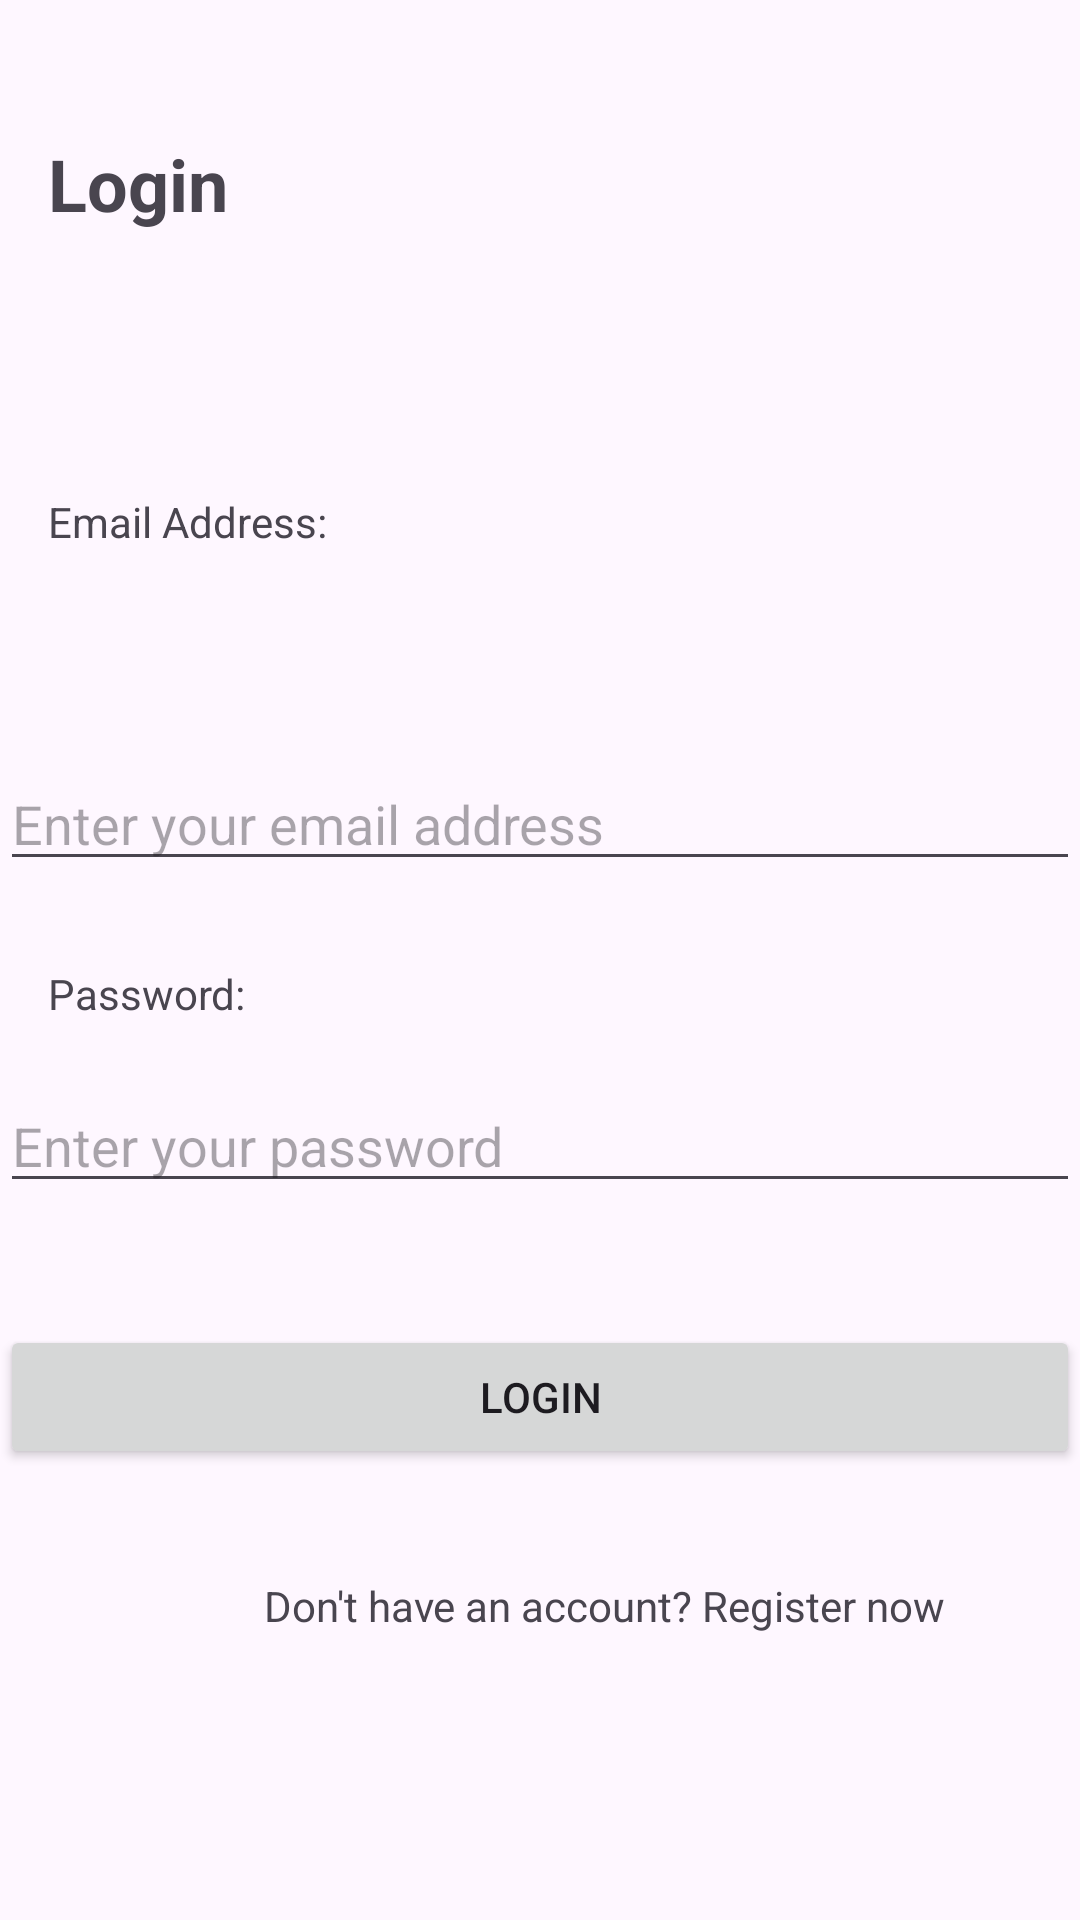

Layout XML and referenced resources for this Android screen:
<!-- AndroidManifest.xml: application theme Theme.Sound2Text -->
<!-- res/layout/login.xml -->
<?xml version="1.0" encoding="utf-8"?>
<androidx.constraintlayout.widget.ConstraintLayout xmlns:android="http://schemas.android.com/apk/res/android"
    xmlns:app="http://schemas.android.com/apk/res-auto"
    xmlns:tools="http://schemas.android.com/tools"
    android:layout_width="match_parent"
    android:layout_height="match_parent"
    tools:context=".LoginActivity">

    

    
    <TextView
        android:id="@+id/titleTextView"
        android:layout_width="wrap_content"
        android:layout_height="wrap_content"
        android:layout_centerHorizontal="true"
        android:layout_marginStart="16dp"
        android:layout_marginTop="45dp"
        android:text="Login"
        android:textSize="24sp"
        android:textStyle="bold"
        app:layout_constraintStart_toStartOf="parent"
        app:layout_constraintTop_toTopOf="parent" />

    

    
    <TextView
        android:id="@+id/emailLabel"
        android:layout_width="wrap_content"
        android:layout_height="wrap_content"
        android:layout_below="@+id/titleTextView"
        android:layout_marginStart="16dp"
        android:layout_marginTop="87dp"
        android:text="Email Address:"
        app:layout_constraintStart_toStartOf="parent"
        app:layout_constraintTop_toBottomOf="@+id/titleTextView" />

    <EditText
        android:id="@+id/email"
        android:layout_width="match_parent"
        android:layout_height="wrap_content"
        android:layout_below="@+id/emailLabel"
        android:layout_marginTop="69dp"
        android:hint="Enter your email address"
        android:inputType="textEmailAddress"
        app:layout_constraintStart_toStartOf="parent"
        app:layout_constraintTop_toBottomOf="@+id/emailLabel" />

    

    
    <TextView
        android:id="@+id/passwordLabel"
        android:layout_width="wrap_content"
        android:layout_height="wrap_content"
        android:layout_below="@+id/email"
        android:layout_marginStart="16dp"
        android:layout_marginTop="28dp"
        android:text="Password:"
        app:layout_constraintStart_toStartOf="parent"
        app:layout_constraintTop_toBottomOf="@+id/email" />

    <EditText
        android:id="@+id/password"
        android:layout_width="match_parent"
        android:layout_height="wrap_content"
        android:layout_below="@+id/passwordLabel"
        android:layout_marginTop="19dp"
        android:hint="Enter your password"
        android:inputType="textPassword"
        app:layout_constraintStart_toStartOf="parent"
        app:layout_constraintTop_toBottomOf="@+id/passwordLabel" />

    <ProgressBar
        android:id="@+id/progressBar"
        android:visibility="gone"
        android:layout_width="wrap_content"
        android:layout_height="wrap_content" />

    <Button
        android:id="@+id/login"
        android:layout_width="match_parent"
        android:layout_height="wrap_content"
        android:layout_below="@+id/password"
        android:layout_marginBottom="38dp"
        android:text="login"
        app:layout_constraintBottom_toBottomOf="parent"
        app:layout_constraintStart_toStartOf="parent"
        app:layout_constraintTop_toBottomOf="@+id/password"
        app:layout_constraintVertical_bias="0.266" />

    <TextView
        android:id="@+id/toRegister"
        android:layout_width="wrap_content"
        android:layout_height="wrap_content"
        android:layout_below="@+id/login"
        android:layout_marginStart="88dp"
        android:layout_marginTop="36dp"
        android:text="Don't have an account? Register now"
        app:layout_constraintStart_toStartOf="parent"
        app:layout_constraintTop_toBottomOf="@+id/login" />

</androidx.constraintlayout.widget.ConstraintLayout>
<!-- resources referenced by this layout -->
<resources>
  <style name="Theme.Sound2Text" parent="Base.Theme.Sound2Text" />
  <style name="Base.Theme.Sound2Text" parent="Theme.Material3.DayNight.NoActionBar">
          
          
      </style>
</resources>
